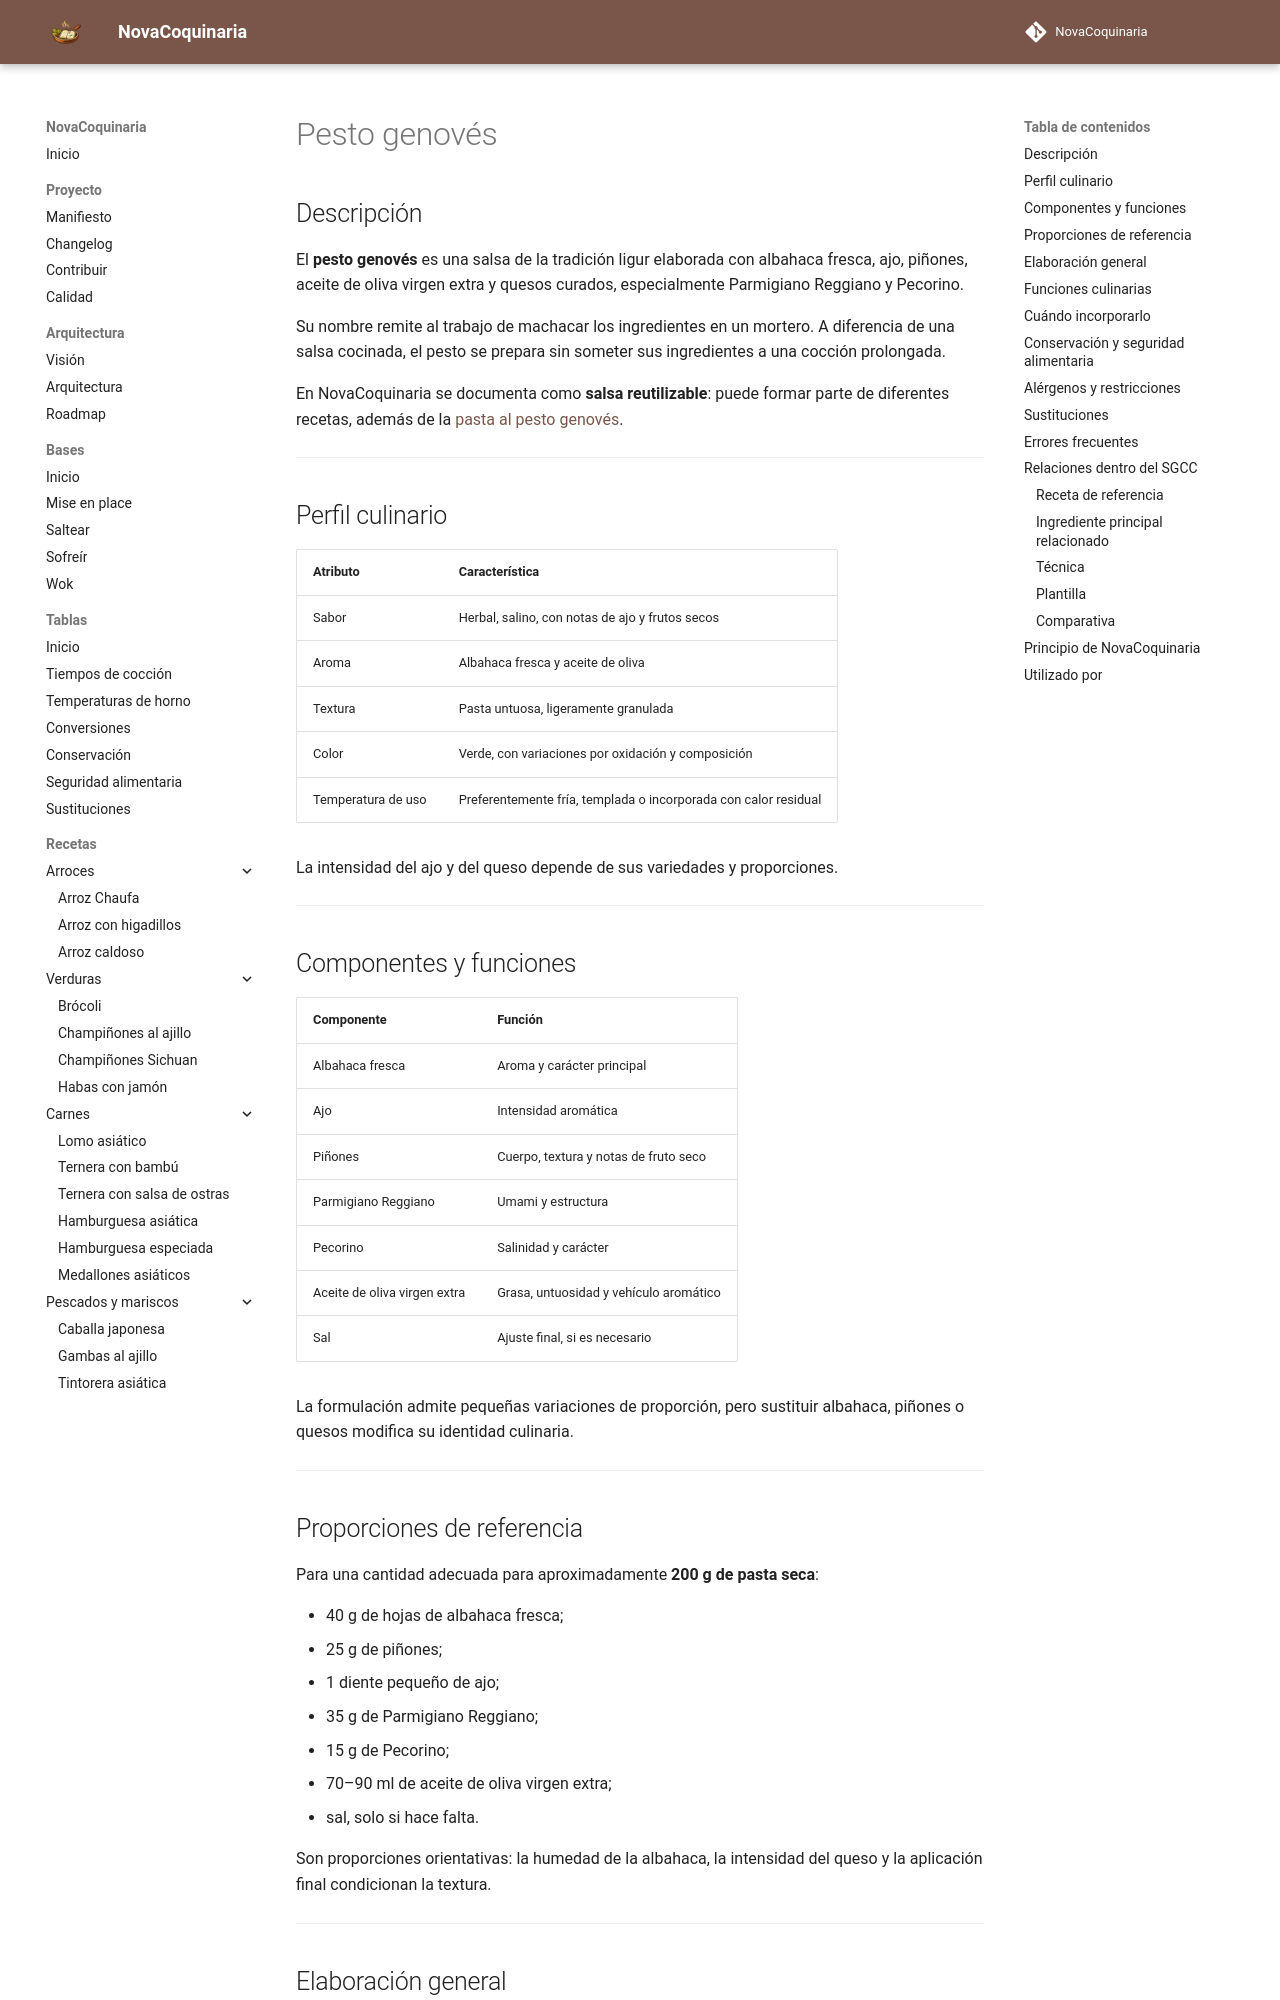

repository: fran-eliot/NovaCoquinaria · page: 11_Despensa/09_Salsas/pesto_genoves.html · generator: mkdocs

---
id: ING-0026
tipo: ingrediente
titulo: Pesto genovés
categoria: Salsas
estado: borrador
version: 1.0.0
ultima_revision: 2026-11-14
etiquetas:
  - pesto
  - salsa
  - albahaca
  - cocina ligur
  - cocina italiana
---

# Pesto genovés

## Descripción

El **pesto genovés** es una salsa de la tradición ligur elaborada con albahaca fresca, ajo, piñones, aceite de oliva virgen extra y quesos curados, especialmente Parmigiano Reggiano y Pecorino.

Su nombre remite al trabajo de machacar los ingredientes en un mortero. A diferencia de una salsa cocinada, el pesto se prepara sin someter sus ingredientes a una cocción prolongada.

En NovaCoquinaria se documenta como **salsa reutilizable**: puede formar parte de diferentes recetas, además de la [pasta al pesto genovés](../../02_Pastas/pasta_al_pesto_genoves.md).

---

## Perfil culinario

| Atributo | Característica |
|---|---|
| Sabor | Herbal, salino, con notas de ajo y frutos secos |
| Aroma | Albahaca fresca y aceite de oliva |
| Textura | Pasta untuosa, ligeramente granulada |
| Color | Verde, con variaciones por oxidación y composición |
| Temperatura de uso | Preferentemente fría, templada o incorporada con calor residual |

La intensidad del ajo y del queso depende de sus variedades y proporciones.

---

## Componentes y funciones

| Componente | Función |
|---|---|
| Albahaca fresca | Aroma y carácter principal |
| Ajo | Intensidad aromática |
| Piñones | Cuerpo, textura y notas de fruto seco |
| Parmigiano Reggiano | Umami y estructura |
| Pecorino | Salinidad y carácter |
| Aceite de oliva virgen extra | Grasa, untuosidad y vehículo aromático |
| Sal | Ajuste final, si es necesario |

La formulación admite pequeñas variaciones de proporción, pero sustituir albahaca, piñones o quesos modifica su identidad culinaria.

---

## Proporciones de referencia

Para una cantidad adecuada para aproximadamente **200 g de pasta seca**:

- 40 g de hojas de albahaca fresca;
- 25 g de piñones;
- 1 diente pequeño de ajo;
- 35 g de Parmigiano Reggiano;
- 15 g de Pecorino;
- 70–90 ml de aceite de oliva virgen extra;
- sal, solo si hace falta.

Son proporciones orientativas: la humedad de la albahaca, la intensidad del queso y la aplicación final condicionan la textura.

---
